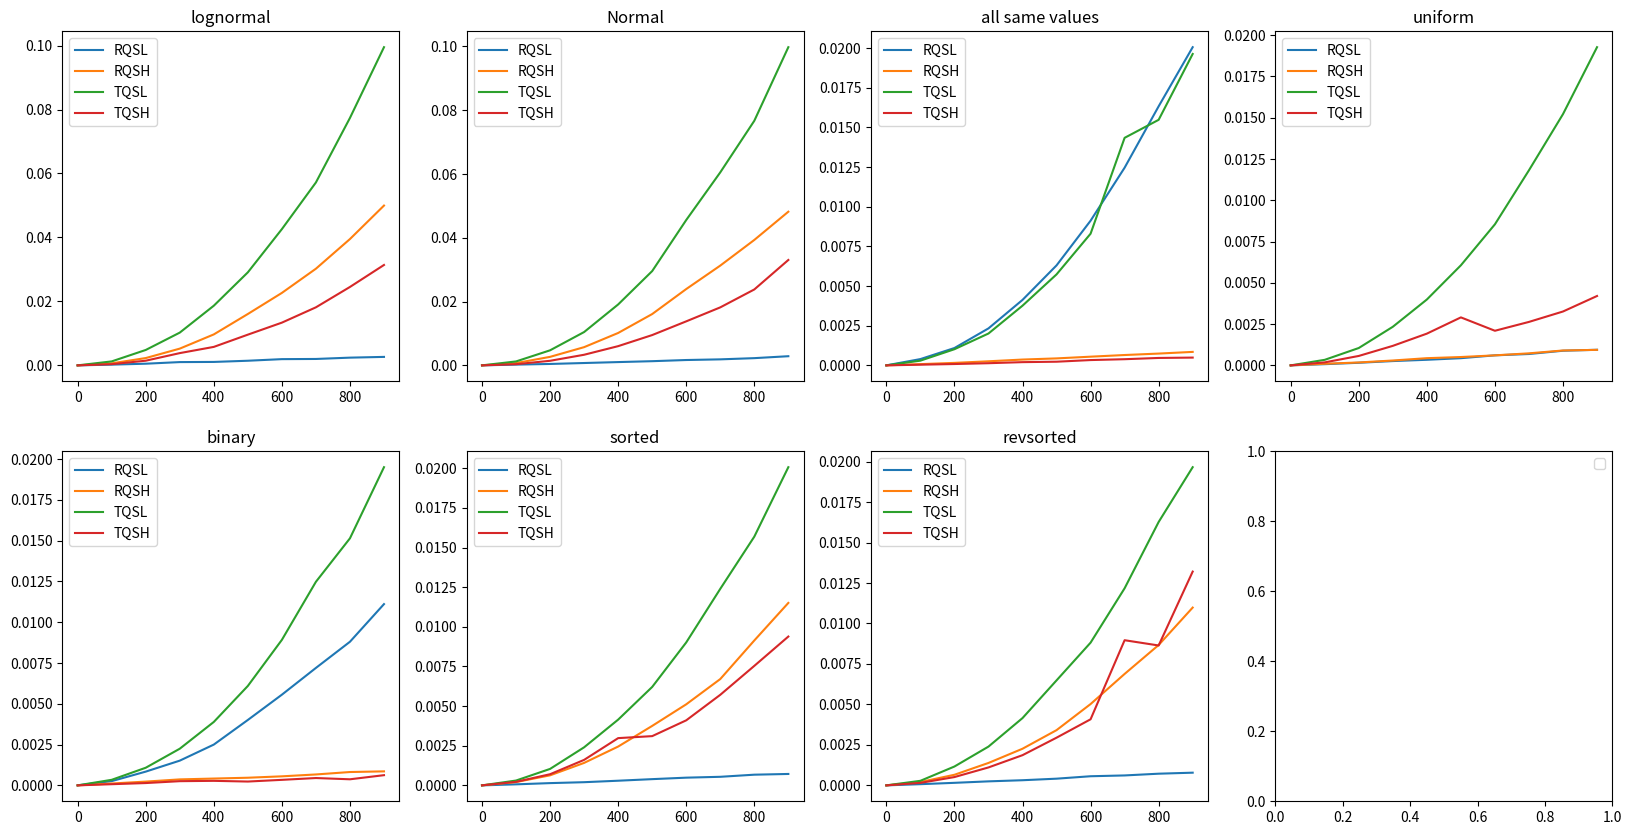

Source code (Python):
# -*- coding: utf-8 -*-
"""daa-rqs.ipynb

Automatically generated by Colaboratory.

Original file is located at
    https://colab.research.google.com/<link-removed>

# New Section

imports
"""

import matplotlib.pyplot as plt
import time
import random
from numpy.random import seed
from numpy.random import randint
import numpy as np
import math
from scipy.stats import lognorm
from numpy.random import normal

"""global variables declaration"""

#global variables
globalsizes={"lognormal":[],"normaldis":[],"binary":[],"sorted":[],"revsorted":[],"allsamevalues":[],"uniform":[]}
globaltimes={"lognormal":[],"normaldis":[],"binary":[],"sorted":[],"revsorted":[],"allsamevalues":[],"uniform":[]}
lognormal=[]
normaldis=[]
binary=[]
sorted=[]
revsorted=[]
allsamevalues=[]
uniform=[]

"""Data generation function"""

def testDataGeneration():
  datasetsize=1000
  stepsize=100
  for i in range(0,datasetsize,stepsize):
    lognormal.append(lognorm.rvs(s=1, scale=math.exp(1), size=i))
    normaldis.append(normal(loc=0, scale=1, size=i))
    dummy=[]
    for j in range(i):
      dummy.append(random.randint(0, 1))
    binary.append(dummy)
    dummy=[]
    for j in range(i):
      dummy.append(random.randint(0, 100))
    uniform.append(dummy)
    sorted.append(list(range(1,i+1)))
    revsorted.append(list(range(i,0,-1)))
    allsamevalues.append([1]*i)

testDataGeneration()

"""Runtime calculation function"""

def calcTimeforQs(x,sizes,times):
  for i in x:
    start = time.time()
    quicksort(i, 0, len(i) - 1)
    end = time.time()
    sizes.append(len(i))
    times.append(end-start)

"""utility function to call different types of quick sort methods on different types of data"""

import sys
sys.setrecursionlimit(500000)

def callQuickSort():
  sizes=[]
  times=[]
  calcTimeforQs(lognormal,sizes,times)
  globalsizes["lognormal"].append(sizes)
  globaltimes["lognormal"].append(times)
  # print(globalsizes)
  sizes=[]
  times=[]
  calcTimeforQs(normaldis,sizes,times)
  globalsizes["normaldis"].append(sizes)
  globaltimes["normaldis"].append(times)
  sizes=[]
  times=[]
  calcTimeforQs(binary,sizes,times)
  globalsizes["binary"].append(sizes)
  globaltimes["binary"].append(times)
  sizes=[]
  times=[]
  calcTimeforQs(sorted,sizes,times)
  globalsizes["sorted"].append(sizes)
  globaltimes["sorted"].append(times)
  sizes=[]
  times=[]
  calcTimeforQs(revsorted,sizes,times)
  globalsizes["revsorted"].append(sizes)
  globaltimes["revsorted"].append(times)
  sizes=[]
  times=[]
  calcTimeforQs(allsamevalues,sizes,times)
  globalsizes["allsamevalues"].append(sizes)
  globaltimes["allsamevalues"].append(times)
  sizes=[]
  times=[]
  calcTimeforQs(uniform,sizes,times)
  globalsizes["uniform"].append(sizes)
  globaltimes["uniform"].append(times)

"""Randomized quicksort using lomoto partition"""

# Randomized quickSort using Lomuto's partition Scheme.
def quicksort(arr, start , stop):
    if(start < stop):
        pivot = partitionrand(arr, start, stop)
        quicksort(arr , start , pivot-1)
        quicksort(arr, pivot + 1, stop)
  
def partitionrand(arr , start, stop):
    # Randomly pick an element from array 
    randpivot = random.randrange(start, stop)
    #swapping randpivot with first element
    arr[start], arr[randpivot] =  arr[randpivot], arr[start]
    return partition(arr, start, stop)
  
def partition(arr,start,stop):
    pivot = start # pivot
    i = start + 1  
    # partition start
    for j in range(start + 1, stop + 1):
        #Shift the current element to the left side of the partition if it is smaller than or equal to the pivot.
        if arr[j] <= arr[pivot]:
            arr[i] , arr[j] = arr[j] , arr[i]
            i = i + 1
    arr[pivot] , arr[i - 1] = arr[i - 1] , arr[pivot]
    pivot = i - 1
    return (pivot)

callQuickSort()
print(globalsizes)
print(globaltimes)

"""Algorithm for random pivoting using Hoare Partitioning"""

# Randomized quickSort using Hoare's partition Scheme.

import random

def quicksort(arr, start, stop):
	if(start < stop):
		
		pivotindex = partitionrand(arr,\
							start, stop)
		
		quicksort(arr , start , pivotindex)
		quicksort(arr, pivotindex + 1, stop)

def partitionrand(arr , start, stop):

	randpivot = random.randrange(start, stop)

	arr[start], arr[randpivot] =\
		arr[randpivot], arr[start]
	return partition(arr, start, stop)

def partition(arr,start,stop):
	pivot = start # pivot
	i = start - 1
	j = stop + 1
	while True:
		while True:
			i = i + 1
			if arr[i] >= arr[pivot]:
				break
		while True:
			j = j - 1
			if arr[j] <= arr[pivot]:
				break
		if i >= j:
			return j
		arr[i] , arr[j] = arr[j] , arr[i]

callQuickSort()

print(globalsizes)
print(globaltimes)

"""quick sort Algorithm Lomoto Partitioning tail optimized"""

# Tail recurssion using Hoare's Partitioning scheme
def quicksort(a, low, high):
    
    while (low < high):
        pivot = lomutoPartition(a, low, high);

        if (pivot - low < high - pivot):
            quicksort(a, low, pivot - 1);
            low = pivot + 1;
        else:
            quicksort(a, pivot + 1, high);
            high = pivot - 1;

def lomutoPartition(A, low, high):
    pivot = A[high]
    i = low-1
    for j in range(low, high):
        if pivot >= A[j]:
            i += 1
            A[i], A[j] = A[j], A[i]
    A[i+1], A[high] = A[high], A[i+1]
    return i+1
callQuickSort()
print(globalsizes)
print(globaltimes)

"""quick sort Algorithm Hoare Partitioning tail optimized"""

# Tail recurssion using Hoare's Partitioning scheme
def partition(arr, start, stop):
 
    pivot = arr[start]
    (i, j) = (start - 1, stop + 1)
 
    while True:
 
        while True:
            i = i + 1
            if arr[i] >= pivot:
                break
 
        while True:
            j = j - 1
            if arr[j] <= pivot:
                break
 
        if i >= j:
            return j
        
    arr[start], arr[pivot] =\
		    arr[pivot], arr[start]

def quicksort(a, start, stop):
    while (start < stop):
        ''' pi is partitioning index, arr[p] is now
           at right place '''
        pivot = partition(a, start, stop);
 
        if (pivot - start < stop - pivot):
            quicksort(a, start, pivot - 1);
            start = pivot + 1;
        else:
            quicksort(a, pivot + 1, stop);
            stop = pivot - 1;
    # print(a)
callQuickSort()
print(globalsizes)
print(globaltimes)

"""ploting function , uses global varibles and plots a subgraph"""

def plotting(globalsizes,globaltimes):
  x=["lognormal","normaldis","binary","sorted"]
  label=['RQSL','RQSH','TQSL','TQSH']
  figure, axis = plt.subplots(2, 4)
  axis[0, 0].set_title("lognormal")
  axis[0, 1].set_title("Normal")
  axis[0,2].set_title("all same values")
  axis[0,3].set_title("uniform")
  axis[1, 0].set_title("binary")
  axis[1, 1].set_title("sorted")
  axis[1, 2].set_title("revsorted")

  figure.set_figwidth(20)
  figure.set_figheight(10)

  count=0
  for j in range(4):
    name=label[j]
    axis[0, 0].plot(globalsizes["lognormal"][j], globaltimes["lognormal"][j],label=name)
    axis[0, 0].legend()
    axis[0, 1].plot(globalsizes["normaldis"][j], globaltimes["normaldis"][j],label=name)
    axis[0, 1].legend()
    axis[0, 2].plot(globalsizes["allsamevalues"][j], globaltimes["allsamevalues"][j],label=name)
    axis[0, 2].legend()
    axis[0, 3].plot(globalsizes["uniform"][j], globaltimes["uniform"][j],label=name)
    axis[0, 3].legend()
    
    axis[1, 0].plot(globalsizes["binary"][j], globaltimes["binary"][j],label=name)
    axis[1, 0].legend()

    axis[1, 1].plot(globalsizes["sorted"][j], globaltimes["sorted"][j],label=name)
    axis[1, 1].legend()
    axis[1, 2].plot(globalsizes["revsorted"][j], globaltimes["revsorted"][j],label=name)
    axis[1, 2].legend()

    count=count+1
  print(count)

  plt.legend()
  plt.show()

plotting(globalsizes,globaltimes)